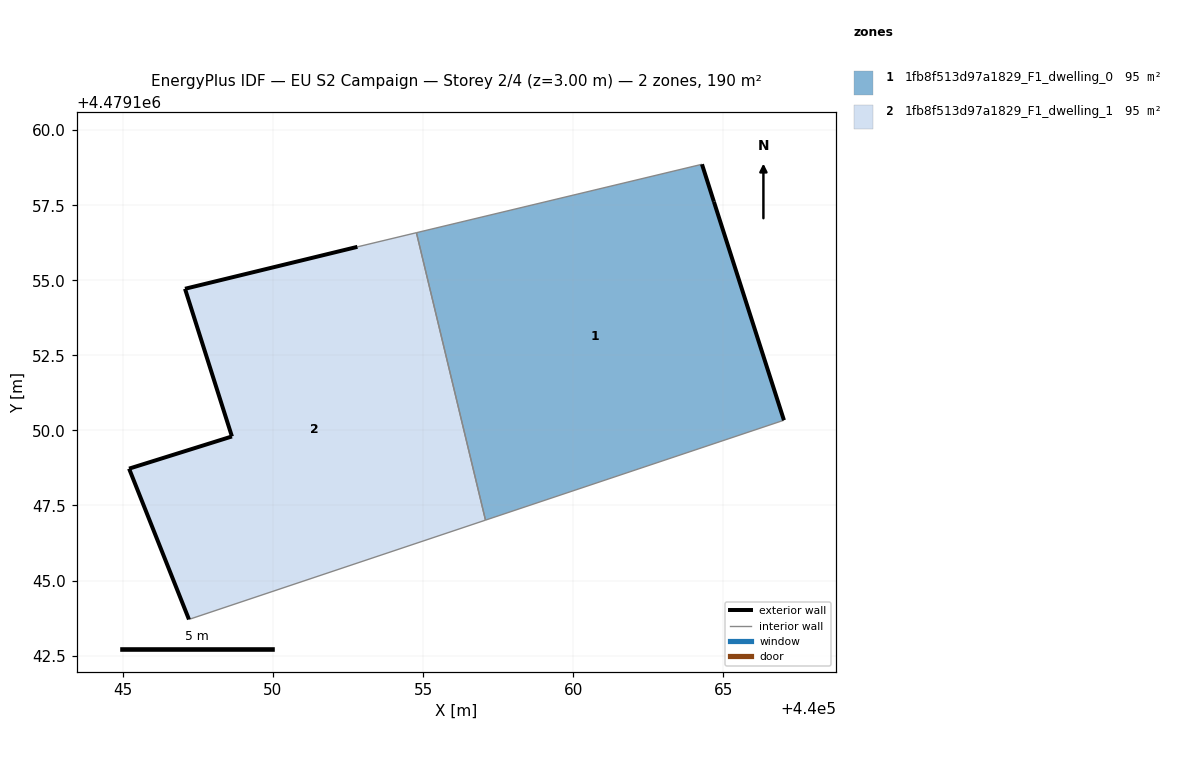
=== STOREY PLAN SPEC (per zone: floor XY polygon, exterior-wall plan segments, windows/doors) ===
zone 1: 1fb8f513d97a1829_F1_dwelling_0  (95.1 m²)
  floor: (440067.02, 4479150.34) (440064.69, 4479157.62) (440064.29, 4479158.86) (440054.78, 4479156.58) (440057.08, 4479147.01)
  exterior wall: (440064.69, 4479157.62) – (440067.02, 4479150.34)  [7.6 m]
  exterior wall: (440064.29, 4479158.86) – (440064.69, 4479157.62)  [1.3 m]
  interior walls: 3
zone 2: 1fb8f513d97a1829_F1_dwelling_1  (95.1 m²)
  floor: (440057.08, 4479147.01) (440054.78, 4479156.58) (440052.81, 4479156.11) (440047.07, 4479154.72) (440048.63, 4479149.80) (440045.21, 4479148.73) (440047.20, 4479143.70)
  exterior wall: (440047.07, 4479154.72) – (440052.82, 4479156.11)  [5.9 m]
  exterior wall: (440047.20, 4479143.70) – (440045.21, 4479148.73)  [5.4 m]
  exterior wall: (440045.21, 4479148.73) – (440048.64, 4479149.80)  [3.6 m]
  exterior wall: (440048.64, 4479149.80) – (440047.07, 4479154.72)  [5.2 m]
  interior walls: 3

=== DERIVED (storey summary) ===
Building: EU S2 Campaign
Storey: 2 of 4  (floor level z = 3.00 m)
Storey gross floor area: 190.1 m²
Zones on this storey: 2
  - 1fb8f513d97a1829_F1_dwelling_0: floor 95.1 m²; exterior wall 9.0 m (26.9 m²); WWR 0.0%
  - 1fb8f513d97a1829_F1_dwelling_1: floor 95.1 m²; exterior wall 20.1 m (60.2 m²); WWR 0.0%
Zone adjacency (shared interzone walls):
  - 1fb8f513d97a1829_F1_dwelling_0 ↔ 1fb8f513d97a1829_F1_dwelling_1